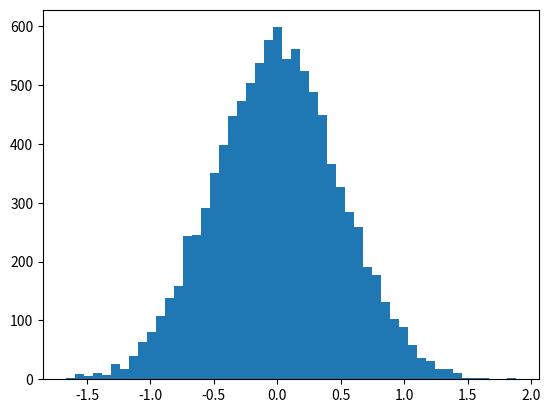
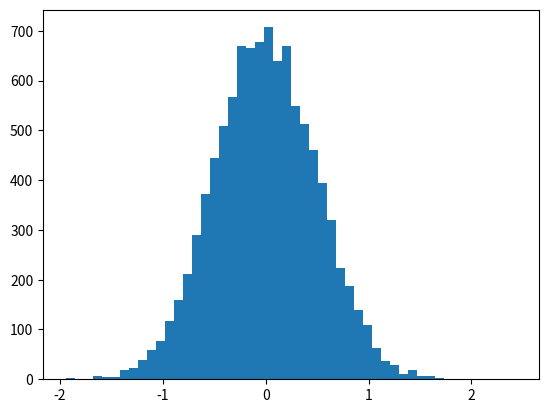

Source code (Python) for these figures, in order:
"""
Percentiles Moments: Mean, Variance, Skew, Kurtosis
"""
from numpy import percentile, mean, var
from numpy.random import normal
from matplotlib.pyplot import figure, show, hist
from scipy import stats


def wrapper():
    """
    wrapper function
    """
    vals = normal(0, 0.5, 10000)
    figure()
    hist(vals, 50)
    print(percentile(vals, 50))
    print(percentile(vals, 90))
    print(percentile(vals, 20))
    vals = normal(0, 0.5, 10000)
    figure()
    hist(vals, 50)
    print(mean(vals))
    print(var(vals))
    print(stats.skew(vals))
    print(stats.kurtosis(vals))


if __name__ == "__main__":
    wrapper()
    show()
